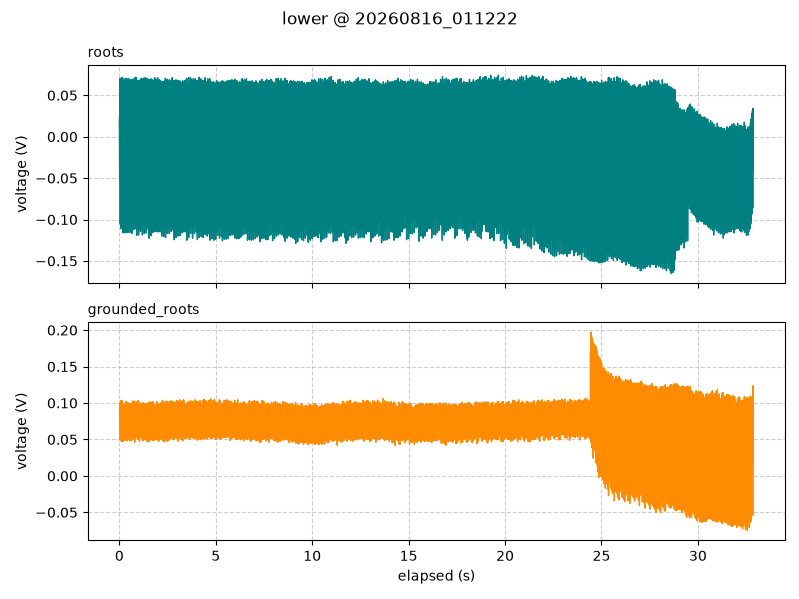

The file beside this chart, header and first rows:
timestamp, elapsed_s, segment, roots_V, grounded_roots_V
2026-08-16 01:12:22.022, 0.001, lower, 0.02188, 0.08687
2026-08-16 01:12:22.037, 0.017, lower, -0.05125, 0.08375
2026-08-16 01:12:22.047, 0.027, lower, 0.0025, 0.07188
2026-08-16 01:12:22.057, 0.037, lower, 0.07062, 0.1
2026-08-16 01:12:22.067, 0.047, lower, -0.1056, 0.04875
2026-08-16 01:12:22.077, 0.057, lower, 0.05938, 0.095
2026-08-16 01:12:22.087, 0.067, lower, -0.02375, 0.0825
2026-08-16 01:12:22.097, 0.077, lower, 0.01812, 0.0775
2026-08-16 01:12:22.107, 0.087, lower, 0.06563, 0.1038
2026-08-16 01:12:22.117, 0.097, lower, -0.1112, 0.05062
2026-08-16 01:12:22.127, 0.107, lower, 0.05375, 0.09813
2026-08-16 01:12:22.137, 0.117, lower, -0.0525, 0.08
2026-08-16 01:12:22.147, 0.127, lower, 0.005, 0.06437
2026-08-16 01:12:22.157, 0.137, lower, 0.07188, 0.1031
2026-08-16 01:12:22.167, 0.147, lower, -0.1056, 0.04688
2026-08-16 01:12:22.177, 0.157, lower, 0.06, 0.08938
2026-08-16 01:12:22.187, 0.167, lower, -0.02938, 0.0775
2026-08-16 01:12:22.197, 0.177, lower, -0.0175, 0.06125
2026-08-16 01:12:22.207, 0.187, lower, 0.06688, 0.1
2026-08-16 01:12:22.217, 0.197, lower, -0.1162, 0.0475
2026-08-16 01:12:22.227, 0.207, lower, 0.05313, 0.08563
2026-08-16 01:12:22.237, 0.217, lower, -0.05687, 0.075
2026-08-16 01:12:22.247, 0.227, lower, 0.005625, 0.07062
2026-08-16 01:12:22.257, 0.237, lower, 0.07, 0.09875
2026-08-16 01:12:22.267, 0.247, lower, -0.1156, 0.05125
2026-08-16 01:12:22.277, 0.257, lower, 0.0625, 0.095
2026-08-16 01:12:22.287, 0.267, lower, -0.03437, 0.08625
2026-08-16 01:12:22.297, 0.277, lower, -0.01188, 0.07062
2026-08-16 01:12:22.307, 0.287, lower, 0.06875, 0.09687
2026-08-16 01:12:22.317, 0.297, lower, -0.1081, 0.04875
2026-08-16 01:12:22.327, 0.307, lower, 0.05313, 0.09437
2026-08-16 01:12:22.337, 0.317, lower, -0.06188, 0.07938
2026-08-16 01:12:22.347, 0.327, lower, 0.00875, 0.07062
2026-08-16 01:12:22.357, 0.337, lower, 0.07062, 0.1025
2026-08-16 01:12:22.367, 0.347, lower, -0.1162, 0.05062
2026-08-16 01:12:22.377, 0.357, lower, 0.06563, 0.09437
2026-08-16 01:12:22.387, 0.367, lower, -0.035, 0.08
2026-08-16 01:12:22.397, 0.377, lower, -0.0075, 0.06375
2026-08-16 01:12:22.407, 0.387, lower, 0.06563, 0.09938
2026-08-16 01:12:22.417, 0.397, lower, -0.1056, 0.04812
2026-08-16 01:12:22.427, 0.407, lower, 0.05812, 0.09437
2026-08-16 01:12:22.437, 0.417, lower, -0.0125, 0.08062
2026-08-16 01:12:22.447, 0.427, lower, 0.01437, 0.0625
2026-08-16 01:12:22.457, 0.437, lower, 0.07, 0.1006
2026-08-16 01:12:22.467, 0.447, lower, -0.1156, 0.05188
2026-08-16 01:12:22.477, 0.457, lower, 0.06313, 0.09188
2026-08-16 01:12:22.487, 0.467, lower, -0.04188, 0.07938
2026-08-16 01:12:22.497, 0.477, lower, -0.005, 0.06812
2026-08-16 01:12:22.507, 0.487, lower, 0.07, 0.09813
2026-08-16 01:12:22.517, 0.497, lower, -0.1112, 0.04938
2026-08-16 01:12:22.527, 0.507, lower, 0.05625, 0.09687
2026-08-16 01:12:22.537, 0.517, lower, -0.0175, 0.07125
2026-08-16 01:12:22.547, 0.527, lower, 0.01437, 0.07
2026-08-16 01:12:22.557, 0.537, lower, 0.0675, 0.09938
2026-08-16 01:12:22.567, 0.547, lower, -0.1156, 0.04812
2026-08-16 01:12:22.577, 0.557, lower, 0.06313, 0.09437
2026-08-16 01:12:22.587, 0.567, lower, -0.04625, 0.08
2026-08-16 01:12:22.597, 0.577, lower, -0.005625, 0.07062
2026-08-16 01:12:22.607, 0.587, lower, 0.06938, 0.09875
2026-08-16 01:12:22.617, 0.597, lower, -0.1056, 0.05
... 3,227 more rows
